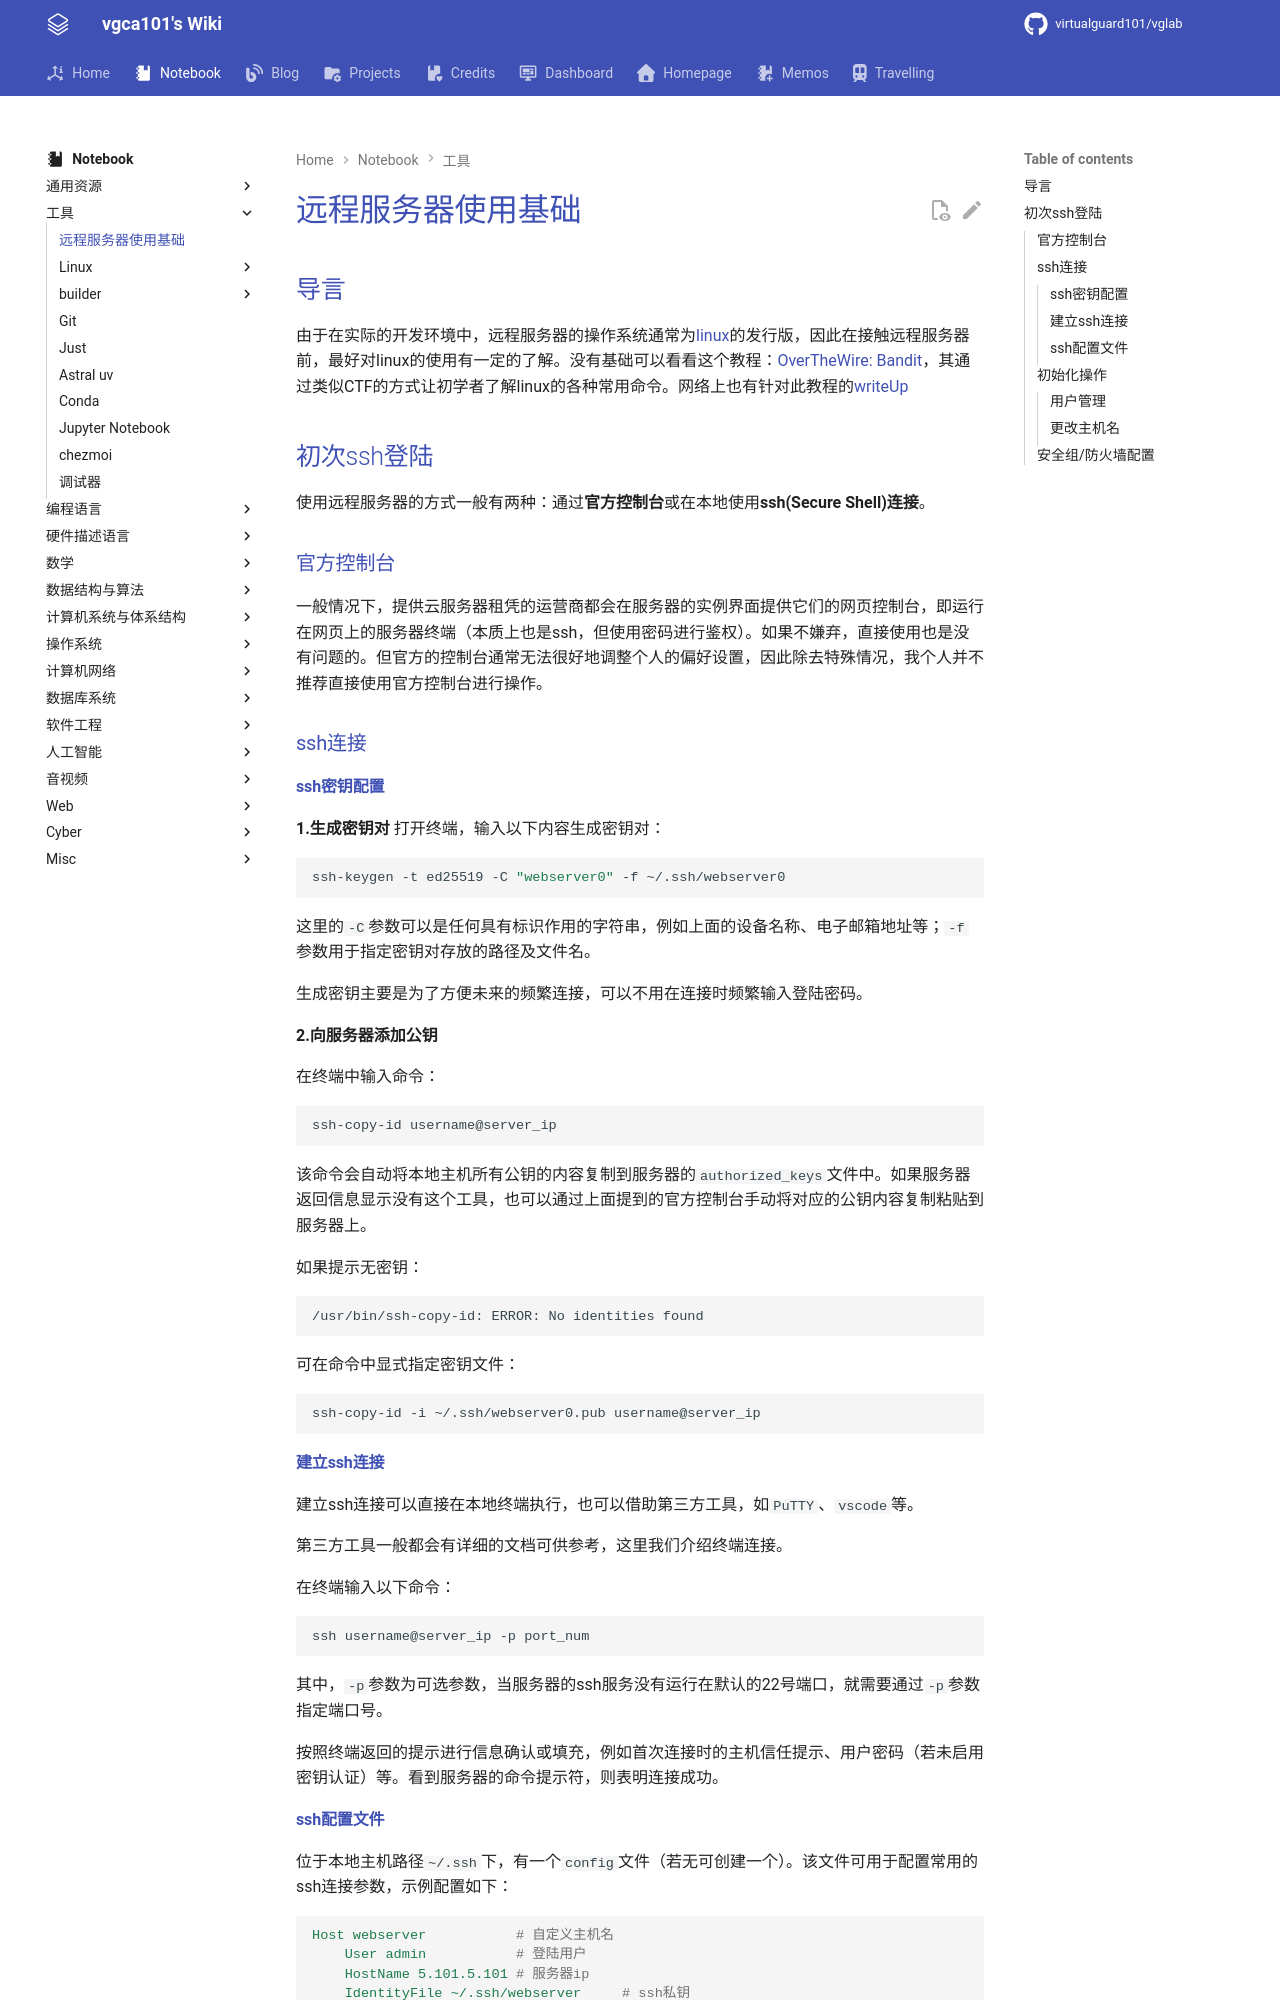

repository: virtualguard101/wiki · page: note/tools/远程服务器使用基础/index.html · generator: mkdocs

---
date: 2025-04-15 14:00:00
title: 远程服务器使用基础
permalink: 
publish: true
tags:
  - 工具
---

# 远程服务器使用基础

## 导言

由于在实际的开发环境中，远程服务器的操作系统通常为[linux](linux/Linux基础、杂项.md)的发行版，因此在接触远程服务器前，最好对linux的使用有一定的了解。没有基础可以看看这个教程：[OverTheWire: Bandit](https://overthewire.org/wargames/bandit/)，其通过类似CTF的方式让初学者了解linux的各种常用命令。网络上也有针对此教程的[writeUp](https://juejin.cn/post/7234467007717982268)

## 初次ssh登陆

使用远程服务器的方式一般有两种：通过**官方控制台**或在本地使用**ssh(Secure Shell)连接**。

### 官方控制台

一般情况下，提供云服务器租凭的运营商都会在服务器的实例界面提供它们的网页控制台，即运行在网页上的服务器终端（本质上也是ssh，但使用密码进行鉴权）。如果不嫌弃，直接使用也是没有问题的。但官方的控制台通常无法很好地调整个人的偏好设置，因此除去特殊情况，我个人并不推荐直接使用官方控制台进行操作。

### ssh连接

#### ssh密钥配置

**1.生成密钥对**
打开终端，输入以下内容生成密钥对：

```bash
ssh-keygen -t ed25519 -C "webserver0" -f ~/.ssh/webserver0
```

这里的`-C`参数可以是任何具有标识作用的字符串，例如上面的设备名称、电子邮箱地址等；`-f`参数用于指定密钥对存放的路径及文件名。

生成密钥主要是为了方便未来的频繁连接，可以不用在连接时频繁输入登陆密码。

**2.向服务器添加公钥**

在终端中输入命令：

```bash
ssh-copy-id username@server_ip
```

该命令会自动将本地主机所有公钥的内容复制到服务器的`authorized_keys`文件中。如果服务器返回信息显示没有这个工具，也可以通过上面提到的官方控制台手动将对应的公钥内容复制粘贴到服务器上。

如果提示无密钥：
```bash
/usr/bin/ssh-copy-id: ERROR: No identities found
```
可在命令中显式指定密钥文件：
```bash
ssh-copy-id -i ~/.ssh/webserver0.pub username@server_ip
```

#### 建立ssh连接

建立ssh连接可以直接在本地终端执行，也可以借助第三方工具，如`PuTTY`、`vscode`等。

第三方工具一般都会有详细的文档可供参考，这里我们介绍终端连接。

在终端输入以下命令：

```bash
ssh username@server_ip -p port_num 
```

其中，`-p`参数为可选参数，当服务器的ssh服务没有运行在默认的22号端口，就需要通过`-p`参数指定端口号。

按照终端返回的提示进行信息确认或填充，例如首次连接时的主机信任提示、用户密码（若未启用密钥认证）等。看到服务器的命令提示符，则表明连接成功。
